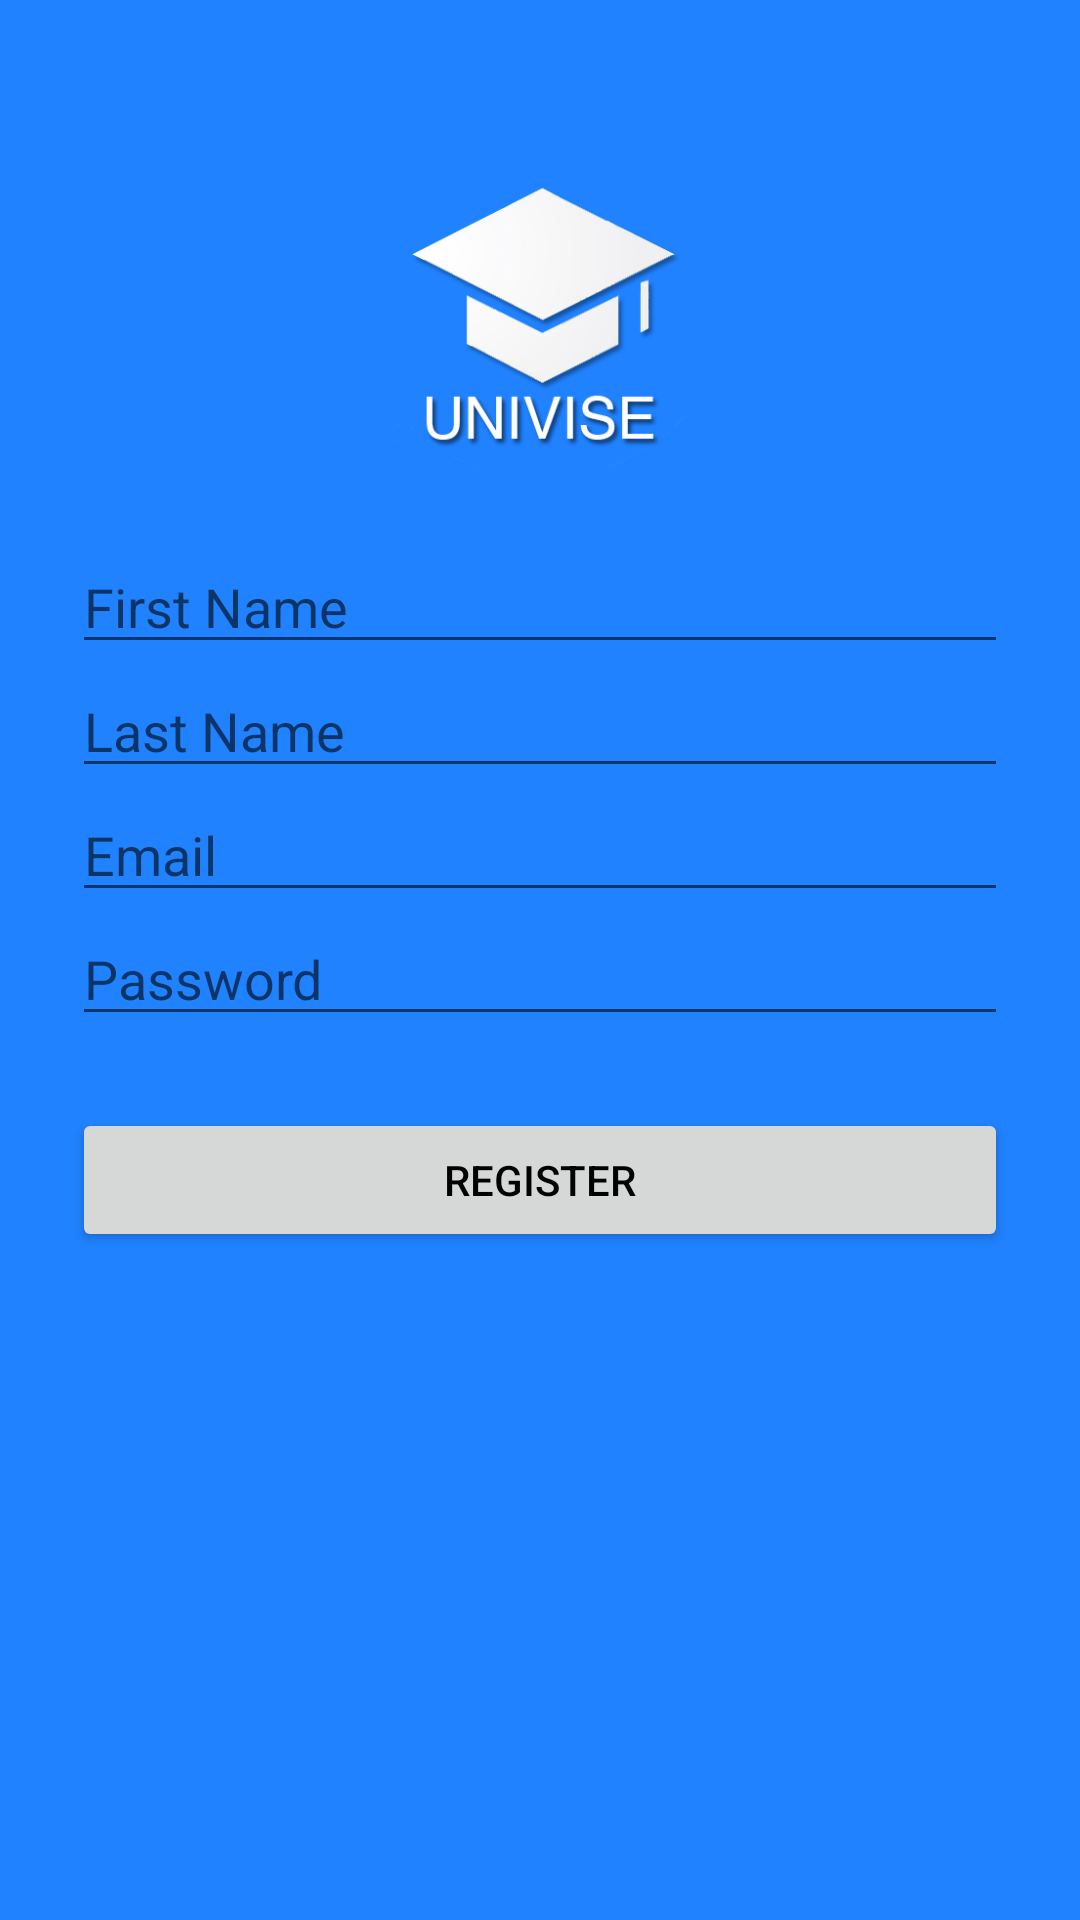

Here is an Android app screen rendered from its layout file. Give the layout XML and the strings, colors and styles it references.
<!-- AndroidManifest.xml: application theme AppTheme -->
<!-- res/layout/register.xml -->
<?xml version="1.0" encoding="utf-8"?>
<ScrollView xmlns:android="http://schemas.android.com/apk/res/android"
    xmlns:tools="http://schemas.android.com/tools"
    android:layout_width="fill_parent"
    android:layout_height="fill_parent"
    android:fitsSystemWindows="true"
    android:background="@color/accent">

    <LinearLayout
        android:orientation="vertical"
        android:layout_width="match_parent"
        android:layout_height="wrap_content"
        android:paddingTop="56dp"
        android:paddingLeft="24dp"
        android:paddingRight="24dp">

        <ImageView android:src="@drawable/univise_without_bubble"
            android:layout_width="wrap_content"
            android:layout_height="100dp"
            android:layout_marginBottom="24dp"
            android:layout_gravity="center_horizontal"
            android:contentDescription=""
            tools:ignore="ContentDescription" />


        <EditText android:id="@+id/input_firstname"
            android:layout_width="match_parent"
            android:layout_height="wrap_content"
            android:inputType="textPersonName"
            android:hint="First Name" />

        <EditText android:id="@+id/input_lastname"
            android:layout_width="match_parent"
            android:layout_height="wrap_content"
            android:inputType="textPersonName"
            android:hint="Last Name" />
        
        <EditText android:id="@+id/input_email"
            android:layout_width="match_parent"
            android:layout_height="wrap_content"
            android:inputType="textEmailAddress"
            android:hint="Email" />


        

        <EditText android:id="@+id/input_password"
            android:layout_width="match_parent"
            android:layout_height="wrap_content"
            android:inputType="textPassword"
            android:hint="Password"/>
        <RelativeLayout
            android:layout_width="match_parent"
            android:layout_height="match_parent">
            <CheckBox
                android:layout_width="20dp"
                android:layout_height="20dp"
                android:id="@+id/termsCheck"
                android:visibility="gone"/>
            <TextView
                android:layout_width="wrap_content"
                android:layout_height="wrap_content"
                android:text="I have read and agree to the terms and conditions"
                android:layout_toRightOf="@id/termsCheck"
                android:layout_marginLeft="10dp"
                android:visibility="gone"/>
        </RelativeLayout>
        <Button
            android:id="@+id/btnReg"
            android:layout_width="fill_parent"
            android:layout_height="wrap_content"
            android:layout_marginTop="24dp"
            android:layout_marginBottom="24dp"
            android:padding="12dp"
            android:text="Register"
            android:onClick="RegisterUser" />

    </LinearLayout>
</ScrollView>
<!-- resources referenced by this layout -->
<resources>
  <color name="accent">#2082FF</color>
  <!-- drawable univise_without_bubble: png bitmap (drawable, 49861 bytes) -->
  <style name="AppTheme" parent="@style/Theme.AppCompat.Light">
          
          <item name="android:colorPrimary">@color/primary</item>
          <item name="android:colorPrimaryDark">@color/primary_dark</item>
          <item name="android:colorAccent">@color/accent</item>
          <item name="android:textColorPrimary">@color/text_primary</item>
          <item name="android:actionBarStyle">@style/MyActionBar</item>
      </style>
  <color name="primary">#2082FF</color>
  <color name="primary_dark">#2056ca</color>
  <color name="text_primary">#000000</color>
  <style name="MyActionBar" parent="@android:style/Widget.Holo.Light.ActionBar">
          <item name="android:background">@color/primary</item>
          <item name="android:textColorPrimary">@color/text_action_bar</item>
      </style>
  <color name="text_action_bar">#ffffff</color>
</resources>
